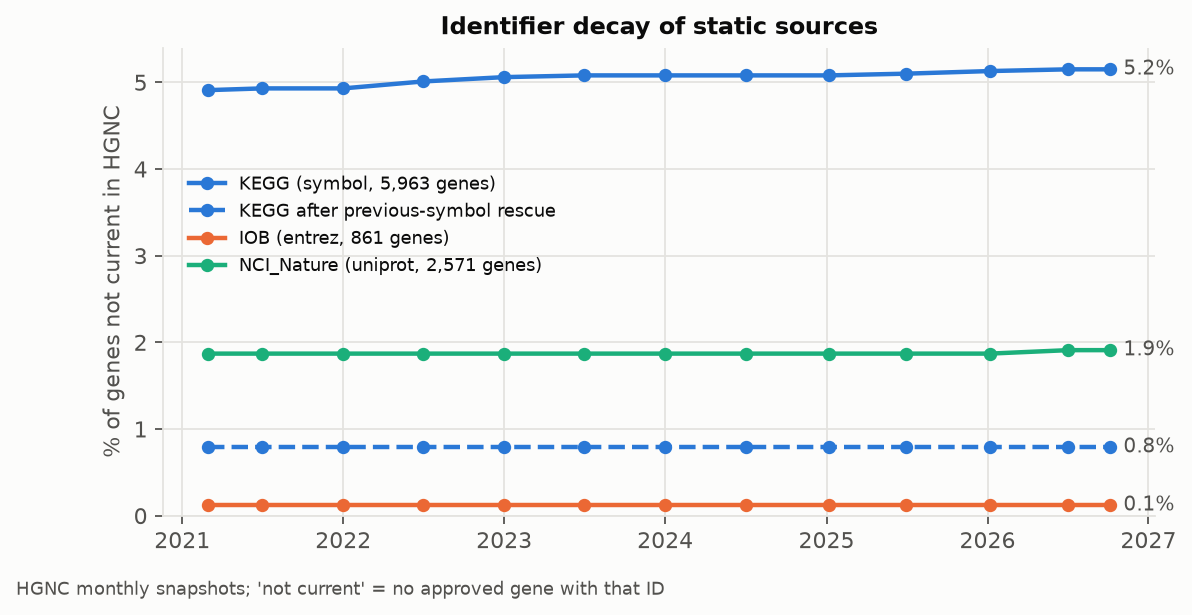

The table this chart was drawn from, first rows:
month	source	id_type	genes	not_current	rescued_by_prev_symbol	decay_pct	decay_after_rescue_pct
2021-03-01	KEGG	symbol	5963	293	246	4.91	0.79
2021-03-01	IOB	entrez	861	1	0	0.12	0.12
2021-03-01	NCI_Nature	uniprot	2571	48	0	1.87	1.87
2021-07-01	KEGG	symbol	5963	294	247	4.93	0.79
2021-07-01	IOB	entrez	861	1	0	0.12	0.12
2021-07-01	NCI_Nature	uniprot	2571	48	0	1.87	1.87
2022-01-01	KEGG	symbol	5963	294	247	4.93	0.79
2022-01-01	IOB	entrez	861	1	0	0.12	0.12
2022-01-01	NCI_Nature	uniprot	2571	48	0	1.87	1.87
2022-07-01	KEGG	symbol	5963	299	252	5.01	0.79
2022-07-01	IOB	entrez	861	1	0	0.12	0.12
2022-07-01	NCI_Nature	uniprot	2571	48	0	1.87	1.87
2023-01-01	KEGG	symbol	5963	302	255	5.06	0.79
2023-01-01	IOB	entrez	861	1	0	0.12	0.12
2023-01-01	NCI_Nature	uniprot	2571	48	0	1.87	1.87
2023-07-01	KEGG	symbol	5963	303	256	5.08	0.79
2023-07-01	IOB	entrez	861	1	0	0.12	0.12
2023-07-01	NCI_Nature	uniprot	2571	48	0	1.87	1.87
2024-01-01	KEGG	symbol	5963	303	256	5.08	0.79
2024-01-01	IOB	entrez	861	1	0	0.12	0.12
2024-01-01	NCI_Nature	uniprot	2571	48	0	1.87	1.87
2024-07-02	KEGG	symbol	5963	303	256	5.08	0.79
2024-07-02	IOB	entrez	861	1	0	0.12	0.12
2024-07-02	NCI_Nature	uniprot	2571	48	0	1.87	1.87
2025-01-06	KEGG	symbol	5963	303	256	5.08	0.79
2025-01-06	IOB	entrez	861	1	0	0.12	0.12
2025-01-06	NCI_Nature	uniprot	2571	48	0	1.87	1.87
2025-07-01	KEGG	symbol	5963	304	257	5.1	0.79
2025-07-01	IOB	entrez	861	1	0	0.12	0.12
2025-07-01	NCI_Nature	uniprot	2571	48	0	1.87	1.87
2026-01-06	KEGG	symbol	5963	306	259	5.13	0.79
2026-01-06	IOB	entrez	861	1	0	0.12	0.12
2026-01-06	NCI_Nature	uniprot	2571	48	0	1.87	1.87
2026-07-03	KEGG	symbol	5963	307	260	5.15	0.79
2026-07-03	IOB	entrez	861	1	0	0.12	0.12
2026-07-03	NCI_Nature	uniprot	2571	49	0	1.91	1.91
2026-10-06	KEGG	symbol	5963	307	260	5.15	0.79
2026-10-06	IOB	entrez	861	1	0	0.12	0.12
2026-10-06	NCI_Nature	uniprot	2571	49	0	1.91	1.91
